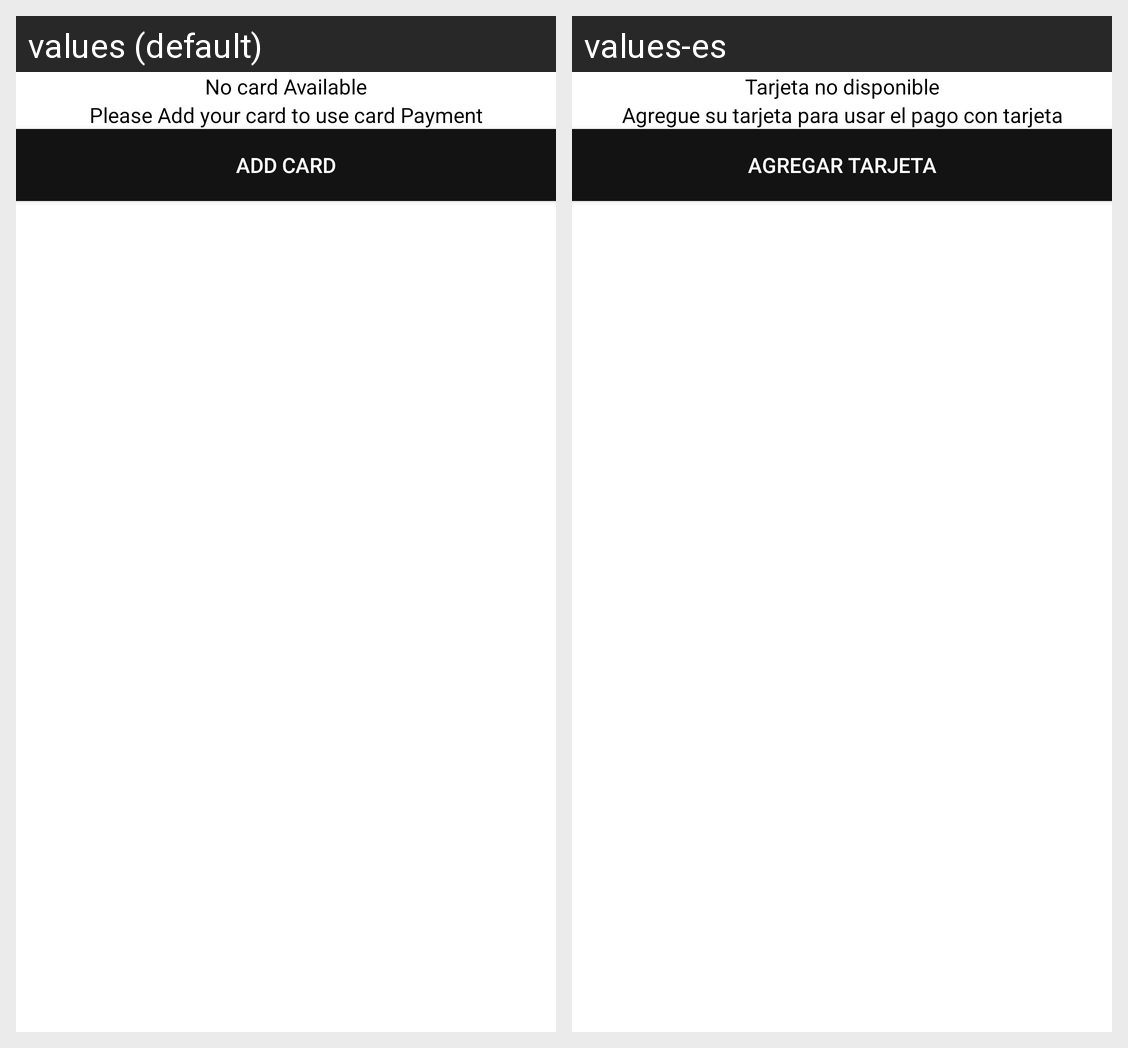

For this localized Android screen grid, give each drawn string resource with its value in every locale shown.
Android screen res/layout/fragment_payment.xml rendered under 2 locales, left to right: values (default), values-es. Device: Nexus 5 (rendered at 1080×1920; each locale shown at half size, 540×960, under a caption strip naming it); theme AppTheme.
Strings drawn on this screen, with the default value and each locale's value (text and hints the layout hard-codes, and strings that could not be matched under every locale, appear in the picture but are not listed):

no_card_available
  values: No card Available
  values-es: Tarjeta no disponible

please_add_your_card_to_use_card_payment
  values: Please Add your card to use card Payment
  values-es: Agregue su tarjeta para usar el pago con tarjeta

add_card
  values: Add Card
  values-es: Agregar tarjeta
